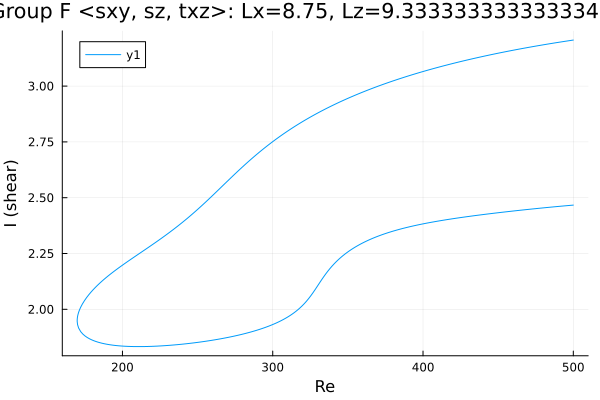

The file beside this chart, header and first rows:
Re, shear
500.0, 3.206
499.8, 3.206
498.4, 3.205
497, 3.203
495.5, 3.202
494.1, 3.2
492.7, 3.199
491.3, 3.197
489.9, 3.196
488.5, 3.194
487.1, 3.193
485.6, 3.191
484.2, 3.19
482.8, 3.188
481.4, 3.186
480, 3.185
478.8, 3.184
477.4, 3.182
476, 3.18
474.6, 3.179
473.2, 3.177
471.8, 3.175
470.3, 3.174
468.9, 3.172
467.5, 3.17
466.1, 3.168
464.7, 3.167
463.3, 3.165
461.9, 3.163
460.4, 3.161
459, 3.159
457.6, 3.158
456.2, 3.156
454.8, 3.154
453.4, 3.152
452, 3.15
450.5, 3.148
449.1, 3.146
447.7, 3.144
446.3, 3.142
444.9, 3.14
443.5, 3.138
442.1, 3.136
440.6, 3.134
439.2, 3.132
437.8, 3.13
436.4, 3.128
435, 3.126
433.6, 3.123
432.2, 3.121
430.7, 3.119
429.3, 3.117
427.9, 3.115
426.5, 3.112
425.1, 3.11
423.7, 3.108
422.3, 3.105
420.8, 3.103
419.4, 3.101
418, 3.098
... 474 more rows
